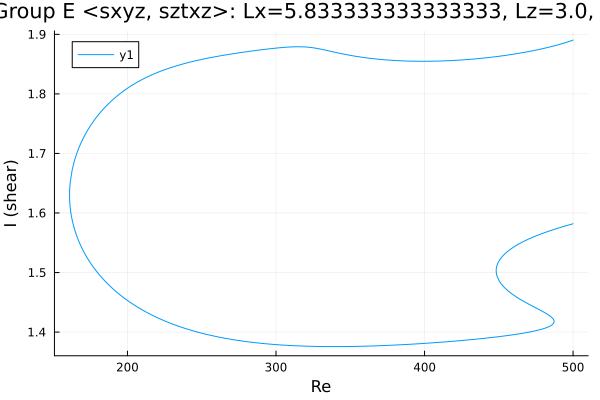

The table this chart was drawn from, first rows:
Re, shear
500.0, 1.582
499, 1.581
497.6, 1.58
496.2, 1.579
494.7, 1.578
493.3, 1.577
491.9, 1.576
490.5, 1.575
489.1, 1.574
487.7, 1.573
486.3, 1.572
484.8, 1.57
483.4, 1.569
482, 1.568
481.1, 1.567
479.7, 1.566
478.2, 1.565
476.8, 1.563
475.4, 1.562
474, 1.56
472.6, 1.559
471.2, 1.557
469.8, 1.556
468.3, 1.554
466.9, 1.553
465.5, 1.551
464.1, 1.549
462.7, 1.547
461.3, 1.545
459.9, 1.543
458.4, 1.54
457, 1.538
455.6, 1.535
454.2, 1.532
452.8, 1.528
451.4, 1.524
450.5, 1.521
449.8, 1.518
449.3, 1.516
449, 1.513
448.8, 1.512
448.6, 1.51
448.5, 1.509
448.4, 1.508
448.4, 1.507
448.3, 1.507
448.3, 1.506
448.3, 1.506
448.3, 1.505
448.2, 1.505
448.2, 1.505
448.2, 1.504
448.2, 1.504
448.2, 1.504
448.2, 1.504
448.2, 1.504
448.2, 1.504
448.2, 1.503
448.2, 1.503
448.2, 1.503
... 642 more rows
